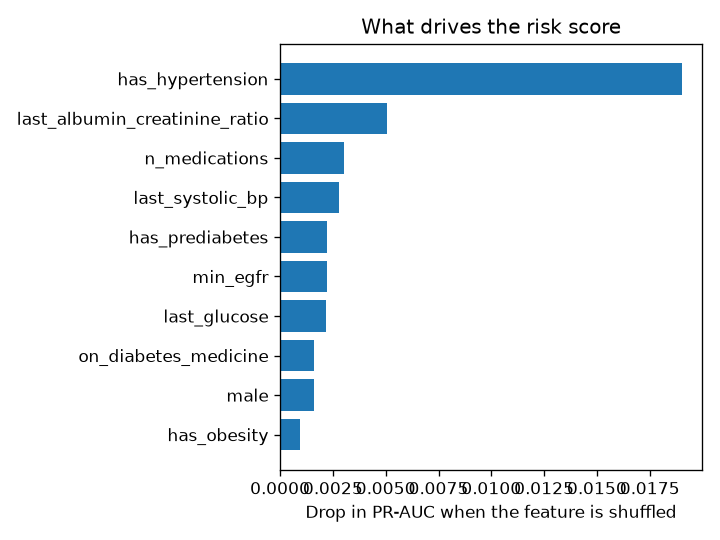

Data behind this chart, as committed beside it:
feature, importance
has_hypertension, 0.01902
last_albumin_creatinine_ratio, 0.005055
n_medications, 0.003003
last_systolic_bp, 0.002776
has_prediabetes, 0.002234
min_egfr, 0.002225
last_glucose, 0.002172
on_diabetes_medicine, 0.001605
male, 0.001596
has_obesity, 0.0009542
last_bmi, 0.0009394
last_creatinine, 0.0008478
age, 0.00038
last_urea, 0.0003239
has_heart_disease, 0.0002706
has_diabetes, 5.707316760384523e-05
last_egfr, 3.058785095115119e-05
on_blood_pressure_medicine, -7.062433370742388e-05
n_emergency_visits, -8.058180561910794e-05
on_nsaid_painkiller, -0.000115
n_visits, -0.000192
last_hba1c, -0.002948
